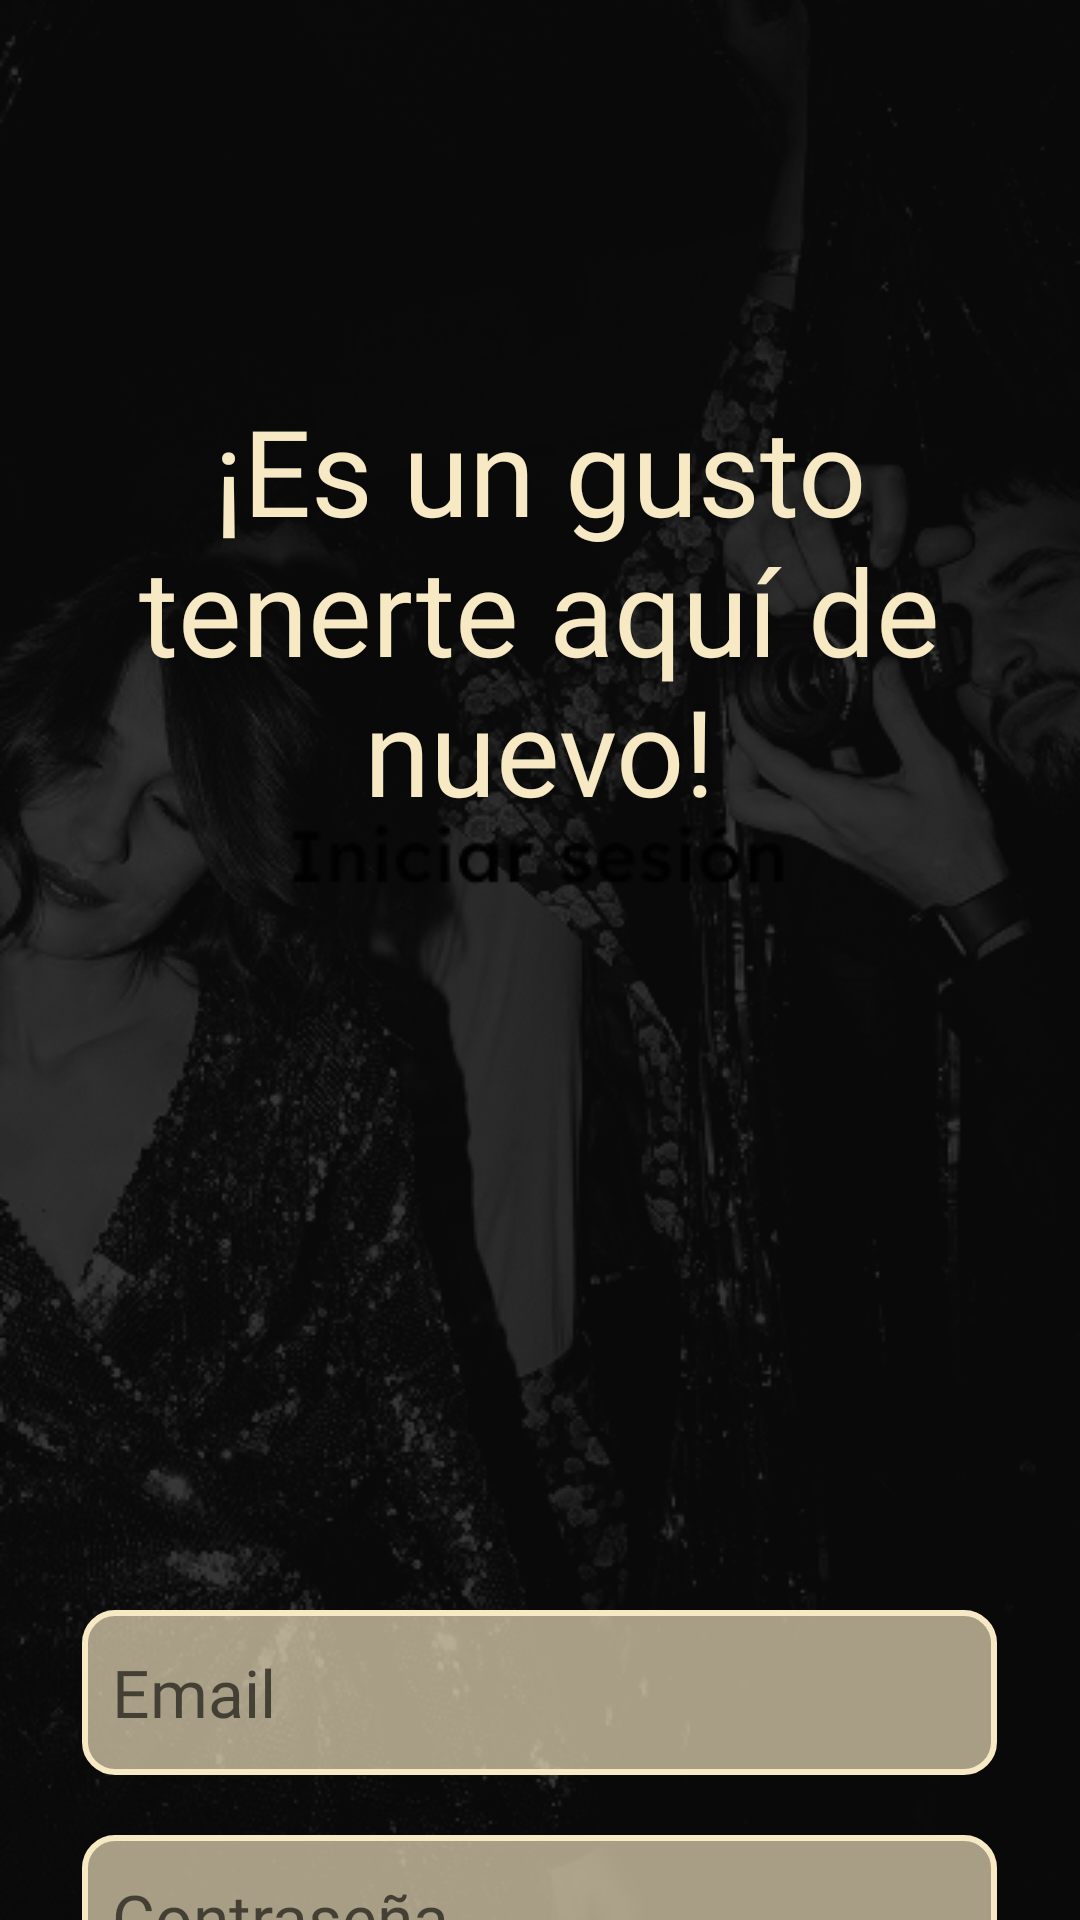

The Android layout XML behind this screen, and the referenced resources:
<!-- AndroidManifest.xml: application theme Theme.ClothHangerApp -->
<!-- res/layout/activity_iniciar_sesion.xml -->
<?xml version="1.0" encoding="utf-8"?>
<LinearLayout xmlns:android="http://schemas.android.com/apk/res/android"
    xmlns:app="http://schemas.android.com/apk/res-auto"
    xmlns:tools="http://schemas.android.com/tools"
    android:id="@+id/main"
    android:layout_width="match_parent"
    android:layout_height="match_parent"
    android:orientation="vertical"
    android:background="@drawable/fondo_inicio_sesion"
    tools:context=".IniciarSesionActivity">

    <TextView
        android:layout_height="wrap_content"
        android:layout_width="305dp"
        android:fontFamily="@font/lexend_deca_semi_bold"
        android:textSize="40sp"
        android:text="@string/saludo"
        android:layout_gravity="center"
        android:textAlignment="center"
        android:textColor="@color/cream"
        android:layout_marginTop="130dp" />

    <EditText
        android:id="@+id/etEmail"
        android:layout_width="305dp"
        android:layout_height="55dp"
        android:background="@drawable/round_edit_text"
        android:hint="@string/hint_email"
        android:fontFamily="@font/lexend_deca_medium"
        android:textColor="@color/black"
        android:inputType="textEmailAddress"
        android:textSize="22sp"
        android:layout_gravity="center"
        android:paddingHorizontal="10dp"
        android:layout_marginTop="260dp"/>

    <EditText
        android:id="@+id/etContrasenia"
        android:layout_width="305dp"
        android:layout_height="55dp"
        android:background="@drawable/round_edit_text"
        android:hint="@string/hint_contrasenia"
        android:fontFamily="@font/lexend_deca_medium"
        android:textColor="@color/black"
        android:textSize="22sp"
        android:inputType="textPassword"
        android:layout_gravity="center"
        android:paddingHorizontal="10dp"
        android:layout_marginTop="20dp"/>

    <LinearLayout
        android:layout_width="wrap_content"
        android:layout_height="wrap_content"
        android:orientation="horizontal"
        android:layout_gravity="center">

        <TextView
            android:layout_height="wrap_content"
            android:layout_width="wrap_content"
            android:text="@string/no_tengo_cuenta"
            android:fontFamily="@font/lexend_deca_light"
            android:textSize="16sp"
            android:textColor="@color/cream"
            android:layout_gravity="center"/>

        <Button
            android:id="@+id/btnRegistrarme"
            android:layout_width="wrap_content"
            android:layout_height="40dp"
            android:text="@string/button_registrarme"
            android:textSize="16sp"
            android:fontFamily="@font/lexend_deca_light"
            android:textColor="@color/cream"
            android:textAllCaps="false"
            android:paddingHorizontal="5dp"
            android:backgroundTint="@android:color/transparent"/>

    </LinearLayout>

    <TextView
        android:id="@+id/tvError"
        android:layout_width="match_parent"
        android:layout_height="wrap_content"
        android:layout_marginTop="20dp"
        android:textAlignment="center"
        android:fontFamily="@font/lexend_deca_light"
        android:layout_marginHorizontal="20dp"
        android:textSize="16sp"
        android:textColor="@color/red"
        android:visibility="invisible"/>

    <Button
        android:id="@+id/btnEntrar"
        android:layout_width="280dp"
        android:layout_height="55dp"
        android:layout_gravity="center"
        android:background="@drawable/round_button"
        android:fontFamily="@font/lexend_deca_medium"
        android:text="@string/entrar"
        android:textAllCaps="false"
        android:textSize="24sp"
        android:textColor="@color/black"
        android:layout_marginTop="20dp" />

</LinearLayout>
<!-- resources referenced by this layout -->
<resources>
  <color name="black">#FF000000</color>
  <color name="cream">#F6E9C4</color>
  <color name="red">#FF4444</color>
  <!-- drawable fondo_inicio_sesion: png bitmap (drawable, 114583 bytes) -->
  <!-- drawable round_button (drawable) -->
  <?xml version="1.0" encoding="utf-8"?>
  <selector xmlns:android="http://schemas.android.com/apk/res/android">
      <item>
          <shape android:shape="rectangle">
              <solid android:color="@color/cream"/>
              <corners android:radius="10dp"/>
          </shape>
      </item>
  </selector>
  <!-- drawable round_edit_text (drawable) -->
  <?xml version="1.0" encoding="utf-8"?>
  <selector xmlns:android="http://schemas.android.com/apk/res/android">
      <item>
          <shape android:shape="rectangle">
              <solid android:color="@color/transparent_cream"/>
              <stroke android:width="2dp" android:color="@color/cream"/>
              <corners android:radius="10dp"/>
          </shape>
      </item>
  </selector>
  <string name="button_registrarme">registrarme.</string>
  <string name="entrar">Entrar</string>
  
      //Pantalla Inicio
  <string name="hint_contrasenia">Contraseña</string>
  <string name="hint_email">Email</string>
  <string name="no_tengo_cuenta">No tengo una cuenta,</string>
  <string name="saludo">¡Es un gusto tenerte aquí de nuevo!</string>
  <style name="Theme.ClothHangerApp" parent="Base.Theme.ClothHangerApp" />
  <color name="transparent_cream">#AAF6E9C4</color>
  <style name="Base.Theme.ClothHangerApp" parent="Theme.AppCompat.Light.NoActionBar">
          
          
          <item name="colorPrimary">@color/cream</item>
      </style>
</resources>
